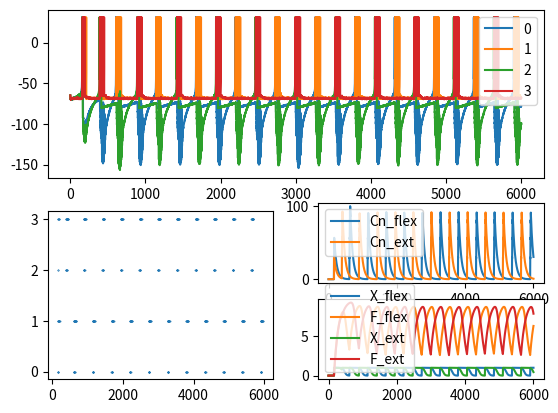

The script that saved this image:
import numpy as np


class izhikevich_neuron:
    
    """
    Izhikevich neuron class 
    - save info about single Izhikevich neuron in group
    """
    def __init__(self, **kwargs):
        """
        keyword params:
        - id, name - from neuron;
        - preset - Neocortical neurons in the mammalian brain can be classified into
        several types according to the pattern of spiking and bursting seen in
        intracellular recordings. All excitatory cortical cells are divided into the
        following classes:
            + 'RS'(regular spiking): a=0.02, b=0.2, c=-65, d=8;
            + 'IB'(intrinsically bursting): a=0.02, b-0.2, c=-55, d=4;
            + 'CH'(chattering): a=0.02, b=0.2, c=-50,d=2;
            + 'FS'(fast spiking): a=0.1, b=0.2, c=-65, d=0.05;
            + 'TC'(thalamo-cortical): a=0.02, b=0.25, c=-65, d=0.05;
            + 'RZ'(resonator): a=0.1, b=0.26, c=-65, d=8;
            + 'LTS'(low-threshold spiking): a=0.02, b=0.25, c=-65, d=2;
            example: preset = 'RS' or set None to use another parametrs

        - a=0.02, b=0.2, c=-65, d=2 - standart parameters of Izhikevich neuron(when preset=None);
        - ap_threshold - threshold voltage(default 30mV)
        """
        preset_list = ['RS', 'IB', 'CH', 'FS', 'TC', 'RZ', 'LTS', None]
        preset = kwargs.get('preset', None)
        self.ap_threshold = kwargs.get('ap_threshold', 30)
        param_list = [
                [0.02, 0.2, -65, 8],
		[0.02, 0.2, -55, 4],
		[0.02, 0.2, -50, 2],
	        [0.1, 0.2, -65, 2],
		[0.02, 0.25, -65, 0.05],
		[0.1, 0.26, -65, 8],
		[0.02, 0.25, -65, 2],
		[
                    kwargs.get('a', .02),
                    kwargs.get('b', .2),
                    kwargs.get('c', -65.0),
                    kwargs.get('d', 2.0)
                ]
            ]
        idx = preset_list.index(preset)
        assert preset in preset_list,f'Preset {preset} does not exist! Use one from {preset_list}'
        self.params = param_list[idx]


class Izhikevich_Network:

    def __init__(self, N=10, **kwargs):
        self.N = N
        self.a = 0.02 * np.ones(N)
        self.b = 0.2 * np.ones(N)
        self.c = -65 * np.ones(N)
        self.d = 2 * np.ones(N)
        self.V_peak = 30
        self.tau_syn = np.ones((N, N))
        self.W = np.random.rand(N, N) - 0.5
        self.I_syn=np.zeros((N, N))
        self.output = np.zeros(N)
        self.C = kwargs.get("C", np.eye(N))
        self.A = kwargs.get("A", np.eye(N))


    def __len__(self):
        return self.N

    def set_a(self, a):
        N = self.N
        if len(a) == N:
            self.a = a
        else:
            raise Exception(f"Excepted a with size {N}, but size {len(a)} was sent...")

    def set_b(self, b):
        N = self.N
        if len(b) == N:
            self.b = b
        else:
            raise Exception(f"Excepted b with size {N}, but size {len(b)} was sent...")

    def set_c(self, c):
        N = self.N
        if len(c) == N:
            self.c = c
        else:
            raise Exception(f"Excepted c with size {N}, but size {len(c)} was sent...")

    def set_d(self, d):
        N = self.N
        if len(d) == N:
            self.d = d
        else:
            raise Exception(f"Excepted d with size {N}, but size {len(d)} was sent...")

    def set_weights(self, W):
        N = self.N
        if np.shape(W) == (N, N):
            self.W = W
        else:
            raise Exception(f"Excepted W with shape({N}, {N}), but shape{np.shape(W)} was sent...")
    
    def set_synaptic_relax_constant(self, relax_constant):
        N = self.N
        if np.shape(relax_constant) == (N, N):
            self.tau_syn = 1/relax_constant;
        else:
            raise Exception(f"Excepted relax_constant matrix with shape ({N}, {N}), but shape {np.shape(relax_constant)} was sent...")
	
    def run_state(self, U, V, I_app, I_syn):
        dVdt = 0.04*np.power(V, 2) + 5*V + 140 - U + I_app + np.sum(I_syn, axis=1);
        dUdt = self.a*(self.b*V - U);
        return (dVdt, dUdt)
    
    def set_init_conditions(self):
        self.V = self.c
        self.U = self.c*self.b
        self.U_prev = self.U
        self.V_prev = self.V

    def step(self, dt = 0.1, Iapp = 0, Iaff = None):
        dVdt, dUdt = self.run_state(self.U_prev, self.V_prev, Iapp, self.I_syn)
        self.V = np.where(self.V_prev >= self.V_peak, self.c, self.V_prev + dt*dVdt)
        self.U = np.where(self.V_prev >= self.V_peak, self.U_prev + self.d, self.U_prev + dt*dUdt)
        dI_syn = dt * (-self.I_syn * self.tau_syn + self.W * (np.where(self.V_prev >= self.V_peak, self.V_peak , 0)))
        self.I_syn += dI_syn
        self.V_prev = np.where(self.V >= self.V_peak, self.V_peak + 1, self.V)
        self.U_prev = self.U
        self.output = np.where(self.V >= self.V_peak, self.V_peak, 0)


     

class SimpleAdaptedMuscle:
    """
    Equetions:
    -- Muscle synapse
    dCn(t)/dt + Cn(t)/tau_c = u(t), u - input
    x(t) = Cn^m/(Cn^m + k^m)
    -- Output Force
    dF(t)/dt + F(t)/tau_1 = Ax(t)
    """
    tau_c = 1/71 # 1/ms
    tau_1 = 1/130 # 1/ms
    m = 2.5
    k = 0.75
    A = 0.074 # 1/ms

    def __init__(self, **kwargs):
        """
        Arguments:
        l - init muscle length (meters)
        """
        self.l = kwargs.get('l', 0.05) # init muscle length in m 
        self.Cn = 0
        self.Cn_prev = 0
        self.F = 0
        self.F_prev = 0
        self.x = 0

    def step(self, dt = 0.1, u=0):
        self.Cn = self.Cn_prev + dt*(u - self.Cn_prev*self.tau_c)
        self.x = self.Cn**self.m/(self.Cn**self.m + self.k**self.m)
        self.F = self.F_prev + dt*(self.A*self.x - self.F_prev*self.tau_1)
        self.F_prev = self.F
        self.Cn_prev = self.Cn



def run(net, flexor, extensor, T, Iapp):
    dt = T[1] - T[0]
    N = len(net)
    U = np.zeros((len(T), N))
    V = np.zeros((len(T), N))
    Cn_f = np.zeros(len(T))
    X_f = np.zeros(len(T))
    F_f = np.zeros(len(T))
    Cn_e = np.zeros(len(T))
    X_e = np.zeros(len(T))
    F_e = np.zeros(len(T))
    for i, t in enumerate(T):
        U[i] = net.U_prev
        V[i] = net.V_prev
        Cn_f[i] = flexor.Cn_prev
        X_f[i] = flexor.x
        F_f[i] = flexor.F_prev
        Cn_e[i] = extensor.Cn_prev
        X_e[i] = extensor.x
        F_e[i] = extensor.F_prev
        net.step(dt=dt, Iapp=Iapp(t))
        uf = net.output[0]
        ue = net.output[2]
        flexor.step(dt=dt, u=uf)
        extensor.step(dt=dt, u=ue)
    return U, V, Cn_f, X_f, F_f, Cn_e, X_e, F_e 
        

def create_firing_rastr(V, T, V_peak):
    firing_idx = np.where(V>V_peak)
    return (T[firing_idx[0]], firing_idx[1])

from matplotlib import pyplot as plt

if __name__=="__main__":
    # Creating network
    N = 4
    net = Izhikevich_Network(N=N)
    net.set_init_conditions()
    a = 0.001
    b = 0.46
    c = -45
    d = 2
    N1 = izhikevich_neuron(preset=None, a = a, b = b, c = c, d=d) 
    N2 = izhikevich_neuron(preset=None, a = a, b = b, c = c, d=d)
    net.set_weights(np.array([
            [0, 0, 0, -1.1],
            [0.7, 0, 0, 0],
            [0, -1.1, 0, 0],
            [0, 0, 0.7, 0]
        ]))
    net.set_synaptic_relax_constant(
            np.array(
                [
                    [1, 1, 1, 40],
                    [20, 1, 1, 1],
                    [1, 40, 1, 1],
                    [1, 1, 20, 1]
                    ]
                )
            )
    A = a*np.ones(N)
    A[1] = 0.1; A[3] = 0.1 
    B = b*np.ones(N)
    B[1] = 0.2; B[3] = 0.2
    C = c*np.ones(N)
    C[1] = -65; C[3] = -65
    D = d*np.ones(N)
    D[1] = 0.05; D[3] = 0.05
    net.set_a(A)
    net.set_b(B)
    net.set_c(C)
    net.set_d(D)
    
    I = np.zeros(N)
    I[0] = 0
    I[-1] = 0
    input = lambda t: I + 2*np.random.rand(N)
    flexor = SimpleAdaptedMuscle()
    extensor = SimpleAdaptedMuscle()
    T = np.linspace(0, 6000, 12000)
    U, V, Cn_f, X_f, F_f, Cn_e, X_e, F_e = run(net, flexor, extensor, T, input)
    plt.subplot(211)
    for i in range(N):
        plt.plot(T, V[:, i], label=f"{i}")
    plt.legend()
    plt.subplot(223)
    firing_rastr = create_firing_rastr(V, T, 30)
    plt.scatter(firing_rastr[0], firing_rastr[1], s=0.1)
    plt.subplot(4, 2, 6)
    plt.plot(T, Cn_f, label="Cn_flex")
    plt.plot(T, Cn_e, label="Cn_ext")
    plt.legend()
    plt.subplot(4, 2, 8)
    plt.plot(T, X_f, label="X_flex")
    plt.plot(T, F_f, label="F_flex")
    plt.plot(T, X_e, label="X_ext")
    plt.plot(T, F_e, label="F_ext")
    plt.legend()

    plt.show()


